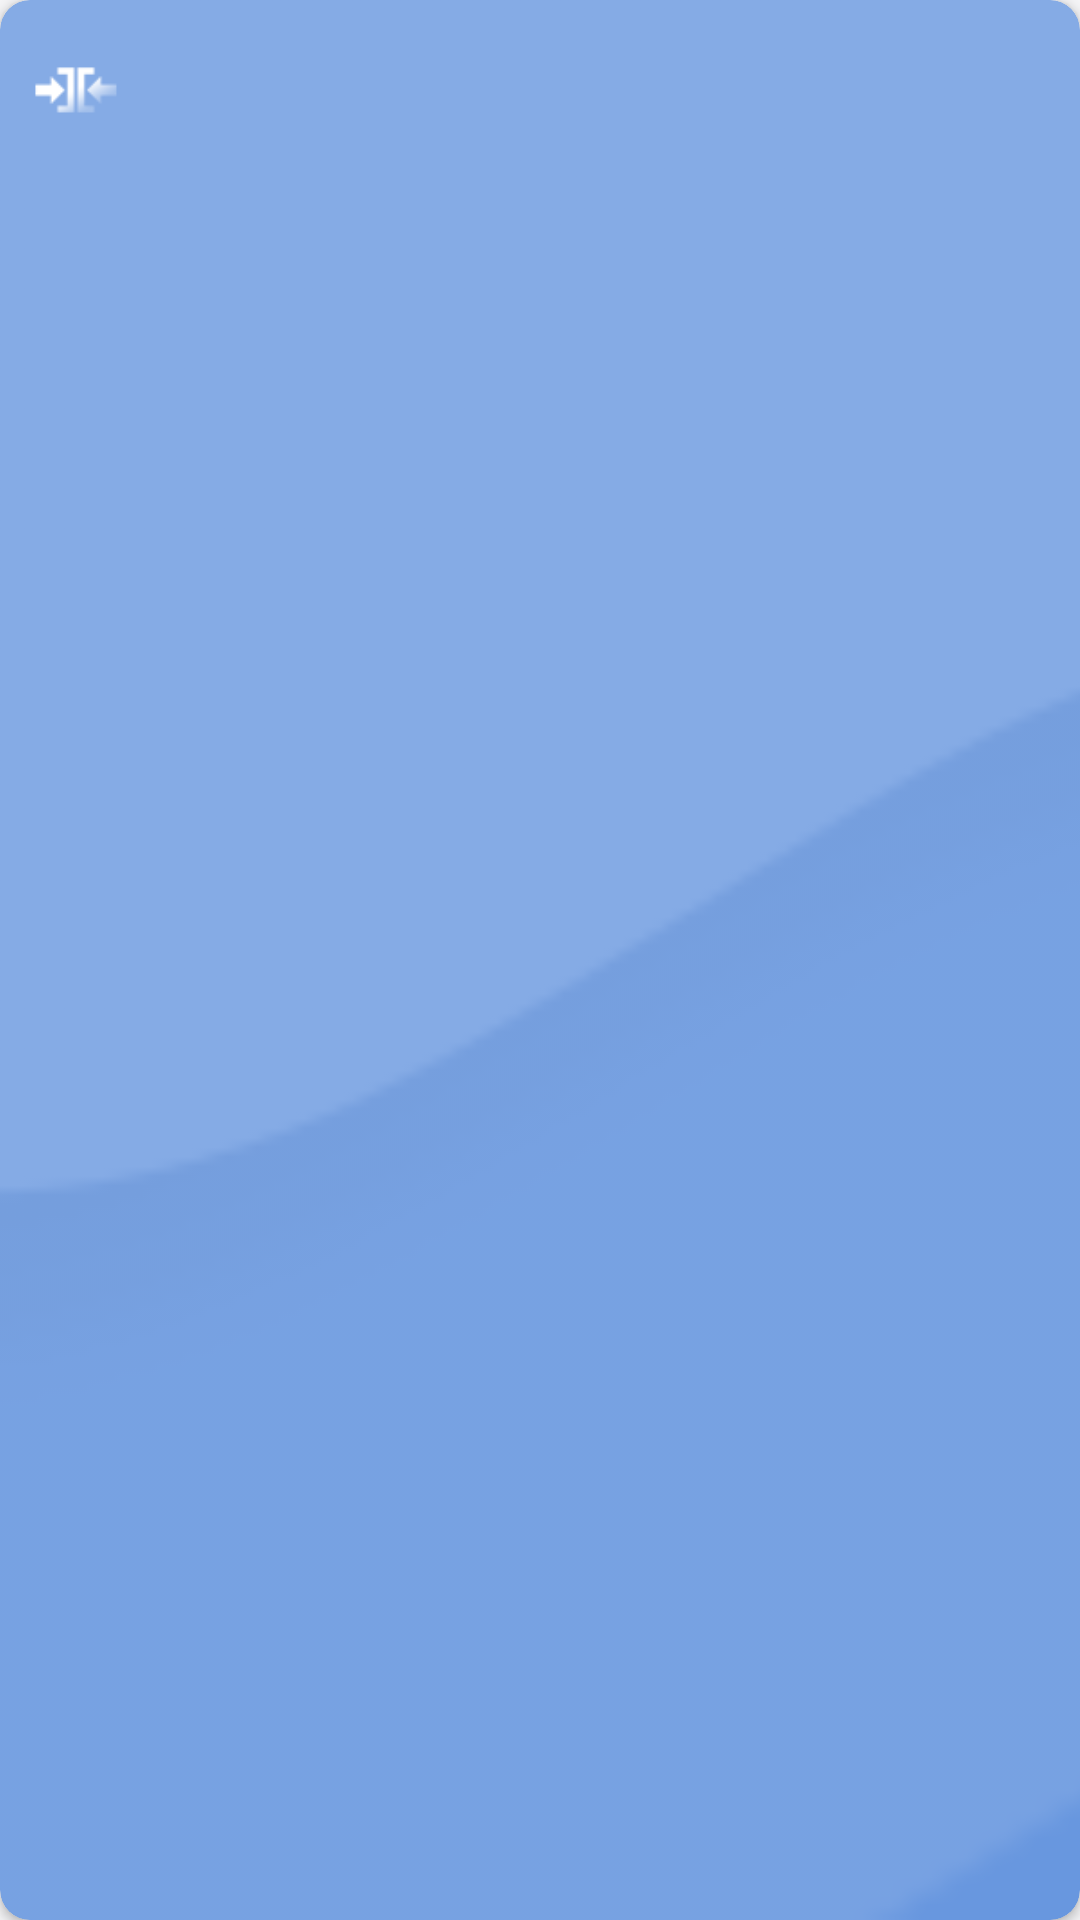

Layout XML and referenced resources for this Android screen:
<!-- AndroidManifest.xml: application theme AppThemeWhite -->
<!-- res/layout/layout_item_history.xml -->
<?xml version="1.0" encoding="utf-8"?>
<androidx.cardview.widget.CardView
    xmlns:android="http://schemas.android.com/apk/res/android"
    xmlns:app="http://schemas.android.com/apk/res-auto"
    android:layout_width="match_parent"
    android:layout_margin="4dp"
    app:cardCornerRadius="10dp"
    app:cardBackgroundColor="@color/color_excel_pdf"
    android:layout_height="65dp">


    <ImageView
        android:layout_width="match_parent"
        android:layout_height="match_parent"
        android:adjustViewBounds="true"
        android:scaleType="centerCrop"
        android:src="@drawable/shape_bg" />


    <LinearLayout
        android:layout_width="match_parent"
        android:layout_height="wrap_content"
        android:baselineAligned="false"
        android:orientation="horizontal"
        android:weightSum="100">

        <LinearLayout
            android:layout_width="0dp"
            android:layout_height="match_parent"
            android:layout_weight="60"
            android:gravity="center_vertical"
            android:orientation="horizontal">

            <ImageView
                android:id="@+id/operationImage"
                android:layout_width="30dp"
                android:layout_height="30dp"
                android:layout_margin="10dp"
                android:contentDescription="@string/default_content_description"
                app:srcCompat="@drawable/ic_compress_image" />

            <TextView
                android:id="@+id/fileName"
                android:layout_width="wrap_content"
                android:layout_height="wrap_content"
                android:textColor="@color/white"
                android:layout_marginStart="10dp"
                android:ellipsize="marquee"
                android:padding="8dp"
                android:textSize="18sp"
                android:singleLine="true" />

        </LinearLayout>

        <LinearLayout
            android:layout_width="0dp"
            android:layout_height="match_parent"
            android:layout_weight="40"
            android:orientation="vertical">

            <TextView
                android:id="@+id/operationDate"
                android:layout_width="match_parent"
                android:layout_height="wrap_content"
                android:layout_weight="1"
                android:textColor="@color/white"
                android:paddingLeft="8dp"
                android:paddingRight="8dp"
                android:paddingTop="8dp"
                android:textSize="12sp" />

            <TextView
                android:id="@+id/operationType"
                android:layout_width="match_parent"
                android:layout_height="wrap_content"
                android:textColor="@color/white"
                android:layout_weight="1"
                android:padding="8dp" />

        </LinearLayout>
    </LinearLayout>
</androidx.cardview.widget.CardView>
<!-- resources referenced by this layout -->
<resources>
  <color name="color_excel_pdf">#6897DF</color>
  <color name="white">#FFFFFF</color>
  <!-- drawable ic_compress_image: png bitmap (drawable, 3110 bytes) -->
  <!-- drawable shape_bg: png bitmap (drawable, 11272 bytes) -->
  <string name="default_content_description" translatable="false">no description</string>
  <style name="AppThemeWhite" parent="Theme.AppCompat.DayNight.NoActionBar">
  
      
          <item name="colorPrimary">#F3EFEF</item>
          <item name="colorPrimaryDark">#8DA9D5</item>
          <item name="colorAccent">#86A2CD</item>
          <item name="android:iconTint">#57646A</item>
          <item name="android:windowBackground">@color/windowBackground_light</item>
          <item name="titleToolbarTextColor">@color/mb_white</item>
          <item name="iconTintOnCard">#7796C5</item>
          <item name="historyIconColor">#6C82A5</item>
          <item name="customDividerColor">#4E4D4D</item>
          <item name="navigationIconTint">#A3B8C3</item>
          <item name="bottomSheetColor">?attr/colorPrimary</item>
          <item name="bottomSheetTextColor">@color/ic_launcher_background</item>
          <item name="bannerBackgroundColor">#8CA8D3</item>
          <item name="similarBgColor">#FBDEDE</item>
          <item name="bottomSheetBgColor">#BCBCBD</item>
          <item name="lockIconTintColor">#4E4444</item>
          <item name="actionMenuTextColor">#FADFDF</item>
          <item name="searchFileRaw">@raw/search_file_dark</item>
          <item name="android:actionMenuTextColor">#FAD0D0</item>
          <item name="android:scrollbarThumbVertical">@android:color/transparent</item>
          <item name="android:statusBarColor">#95BCF8</item>
          <item name="android:listDivider">@color/white</item>
          <item name="android:textColor">@color/colorBlackAlt</item>
          <item name="materialCardViewStyle">@style/MaterialCardviewStyleLight</item>
      </style>
  <color name="windowBackground_light">#F4F4F6</color>
  <color name="mb_white">@color/white</color>
  <color name="colorBlackAlt">#2B303B</color>
  <style name="MaterialCardviewStyleLight" parent="Widget.MaterialComponents.CardView">
          <item name="cardBackgroundColor">#D6B4B4</item>
      </style>
</resources>
